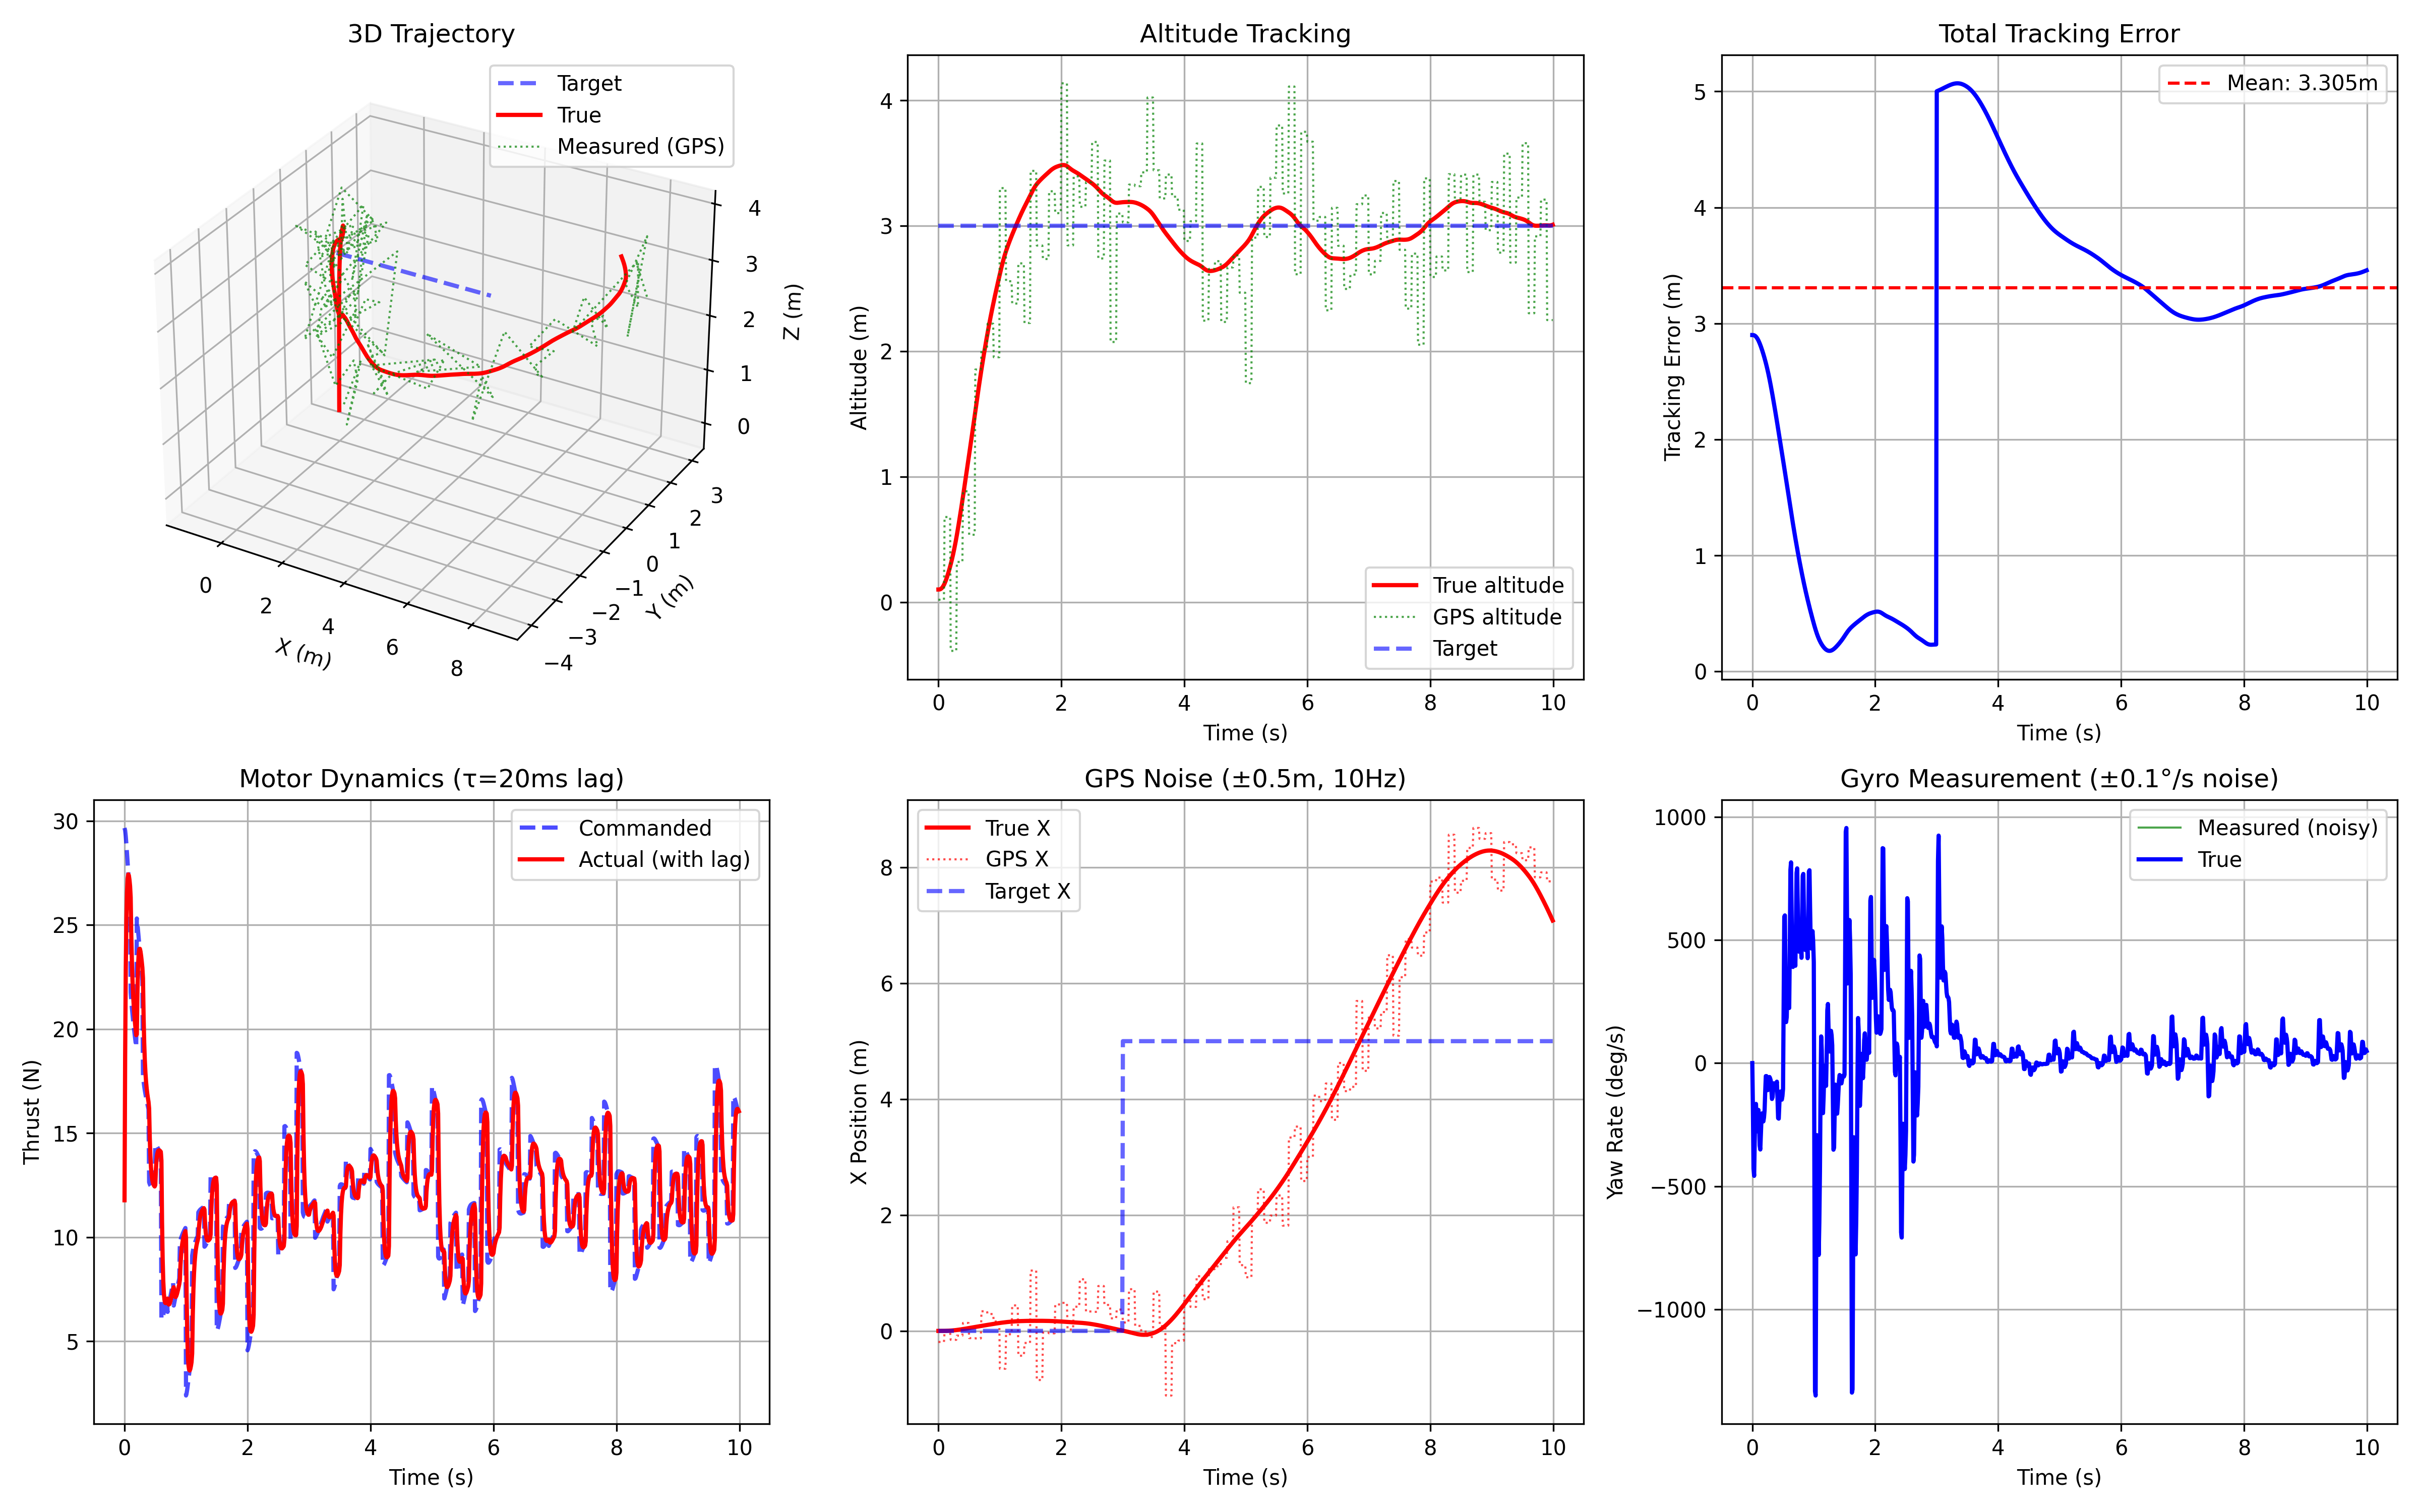

Python code for this plot:
import numpy as np
import sys
sys.path.insert(0, '../environment')
sys.path.insert(0, '../controller')
import matplotlib.pyplot as plt
from realistic_quadcopter import RealisticQuadcopter
from controller import QuadcopterController

def test_realistic_controller():
    """
    Test controller with realistic hardware-like simulation:
    - 1kHz control loop (dt = 1ms)
    - Sensor noise (IMU, GPS)
    - Motor dynamics (20ms lag)
    """
    print("Testing Controller with Realistic Hardware Simulation\n")

    # Create realistic environment
    quad = RealisticQuadcopter(mass=1.2, enable_noise=True, enable_motor_dynamics=True)
    controller = QuadcopterController(mass=1.2, g=9.81)

    # Target: hover at 3m, then move to (5, 0, 3)
    waypoints = [
        (0, 3000, [0, 0, 3]),      # Hover at origin for 3s
        (3000, 6000, [5, 0, 3]),   # Move to (5, 0, 3) over 3s
        (6000, 10000, [5, 0, 3])   # Hold position for 4s
    ]

    def get_target(step):
        """Get target position based on step count (1 step = 1ms)."""
        for step_start, step_end, pos in waypoints:
            if step_start <= step < step_end:
                return np.array(pos)
        return np.array(waypoints[-1][2])

    # Simulation parameters
    total_time = 10.0  # seconds
    total_steps = int(total_time / quad.dt)

    # Storage
    time_history = []
    state_true_history = []
    state_measured_history = []
    target_history = []
    control_history = []
    motor_actual_history = []

    print(f"Control loop: {1/quad.dt:.0f} Hz ({quad.dt*1000:.1f} ms timestep)")
    print(f"Total steps: {total_steps} ({total_time:.1f} seconds)")
    print(f"Motor lag: {quad.motor_time_constant*1000:.0f} ms")
    print(f"Sensor noise: Gyro ±{np.degrees(quad.gyro_noise_std):.1f}°/s, Accel ±{quad.accel_noise_std:.3f} m/s²")
    print(f"GPS: {quad.gps_update_rate} Hz, ±{quad.gps_noise_std:.1f}m\n")

    print("Running simulation...")

    # Reset quad
    x0 = np.zeros(12)
    x0[2] = 0.1
    quad.reset(x0)

    # Initial control
    u_cmd = np.array([quad.hover_thrust(), 0, 0, 0])

    for step in range(total_steps):
        # Get target
        target = get_target(step)

        # Step simulation with previous control
        measurements = quad.step(u_cmd)

        # Controller uses noisy measurements
        state_measured = np.concatenate([
            measurements['position'],
            measurements['velocity'],
            measurements['euler'],
            measurements['omega']
        ])

        # Compute control
        u_cmd = controller.controller(state_measured, target)

        # Store for analysis
        if step % 10 == 0:  # Store every 10ms to reduce memory
            time_history.append(quad.t)
            state_true_history.append(measurements['true_state'].copy())
            state_measured_history.append(state_measured.copy())
            target_history.append(target.copy())
            control_history.append(u_cmd.copy())
            motor_actual_history.append(np.array([quad.F_actual, *quad.tau_actual]))

    # Convert to arrays
    time_history = np.array(time_history)
    state_true = np.array(state_true_history)
    state_measured = np.array(state_measured_history)
    targets = np.array(target_history)
    controls = np.array(control_history)
    motor_actual = np.array(motor_actual_history)

    # Extract variables
    x_true = state_true[:, 0]
    y_true = state_true[:, 1]
    z_true = state_true[:, 2]
    x_meas = state_measured[:, 0]
    z_meas = state_measured[:, 2]

    x_d = targets[:, 0]
    y_d = targets[:, 1]
    z_d = targets[:, 2]

    # Tracking error (based on true state)
    error = np.sqrt((x_true - x_d)**2 + (y_true - y_d)**2 + (z_true - z_d)**2)

    print("\nResults:")
    print(f"  Final true position:     ({x_true[-1]:.2f}, {y_true[-1]:.2f}, {z_true[-1]:.2f})")
    print(f"  Final measured position: ({x_meas[-1]:.2f}, {state_measured[-1,1]:.2f}, {z_meas[-1]:.2f})")
    print(f"  Target position:         ({x_d[-1]:.2f}, {y_d[-1]:.2f}, {z_d[-1]:.2f})")
    print(f"  Mean tracking error:     {np.mean(error[500:]):.3f} m")
    print(f"  RMS tracking error:      {np.sqrt(np.mean(error[500:]**2)):.3f} m")

    # Plot results
    fig = plt.figure(figsize=(16, 10))

    # 3D trajectory
    ax1 = fig.add_subplot(2, 3, 1, projection='3d')
    ax1.plot(x_d, y_d, z_d, 'b--', linewidth=2, label='Target', alpha=0.6)
    ax1.plot(x_true, y_true, z_true, 'r-', linewidth=2, label='True')
    ax1.plot(x_meas, state_measured[:, 1], z_meas, 'g:', linewidth=1, alpha=0.7, label='Measured (GPS)')
    ax1.set_xlabel('X (m)')
    ax1.set_ylabel('Y (m)')
    ax1.set_zlabel('Z (m)')
    ax1.set_title('3D Trajectory')
    ax1.legend()
    ax1.grid(True)

    # Position vs time
    ax2 = fig.add_subplot(2, 3, 2)
    ax2.plot(time_history, z_true, 'r-', label='True altitude', linewidth=2)
    ax2.plot(time_history, z_meas, 'g:', label='GPS altitude', linewidth=1, alpha=0.7)
    ax2.plot(time_history, z_d, 'b--', label='Target', linewidth=2, alpha=0.6)
    ax2.set_xlabel('Time (s)')
    ax2.set_ylabel('Altitude (m)')
    ax2.set_title('Altitude Tracking')
    ax2.legend()
    ax2.grid(True)

    # Tracking error
    ax3 = fig.add_subplot(2, 3, 3)
    ax3.plot(time_history, error, 'b-', linewidth=2)
    ax3.axhline(np.mean(error[500:]), color='r', linestyle='--',
                label=f'Mean: {np.mean(error[500:]):.3f}m')
    ax3.set_xlabel('Time (s)')
    ax3.set_ylabel('Tracking Error (m)')
    ax3.set_title('Total Tracking Error')
    ax3.legend()
    ax3.grid(True)

    # Motor dynamics: commanded vs actual thrust
    ax4 = fig.add_subplot(2, 3, 4)
    ax4.plot(time_history, controls[:, 0], 'b--', label='Commanded', linewidth=2, alpha=0.7)
    ax4.plot(time_history, motor_actual[:, 0], 'r-', label='Actual (with lag)', linewidth=2)
    ax4.set_xlabel('Time (s)')
    ax4.set_ylabel('Thrust (N)')
    ax4.set_title(f'Motor Dynamics (τ={quad.motor_time_constant*1000:.0f}ms lag)')
    ax4.legend()
    ax4.grid(True)

    # GPS vs True position
    ax5 = fig.add_subplot(2, 3, 5)
    ax5.plot(time_history, x_true, 'r-', label='True X', linewidth=2)
    ax5.plot(time_history, x_meas, 'r:', label='GPS X', linewidth=1, alpha=0.7)
    ax5.plot(time_history, x_d, 'b--', label='Target X', linewidth=2, alpha=0.6)
    ax5.set_xlabel('Time (s)')
    ax5.set_ylabel('X Position (m)')
    ax5.set_title(f'GPS Noise (±{quad.gps_noise_std:.1f}m, {quad.gps_update_rate}Hz)')
    ax5.legend()
    ax5.grid(True)

    # Angular velocities (with gyro noise)
    ax6 = fig.add_subplot(2, 3, 6)
    omega_z_true = state_true[:, 11]
    omega_z_meas = state_measured[:, 11]
    ax6.plot(time_history, np.degrees(omega_z_meas), 'g-', label='Measured (noisy)', linewidth=1, alpha=0.7)
    ax6.plot(time_history, np.degrees(omega_z_true), 'b-', label='True', linewidth=2)
    ax6.set_xlabel('Time (s)')
    ax6.set_ylabel('Yaw Rate (deg/s)')
    ax6.set_title(f'Gyro Measurement (±{np.degrees(quad.gyro_noise_std):.1f}°/s noise)')
    ax6.legend()
    ax6.grid(True)

    plt.tight_layout()
    plt.savefig('test_realistic.png', dpi=300)
    print(f"\nPlot saved: test_realistic.png")

    print("\n" + "="*60)
    print("REALISTIC HARDWARE SIMULATION RESULTS:")
    print(f"  Control loop rate:       {1/quad.dt:.0f} Hz")
    print(f"  Motor lag:               {quad.motor_time_constant*1000:.0f} ms")
    print(f"  GPS noise:               ±{quad.gps_noise_std:.1f} m")
    print(f"  Mean tracking error:     {np.mean(error[500:]):.3f} m")
    print(f"  Controller handles:      Sensor noise ✓, Motor lag ✓")
    print("="*60)

if __name__ == "__main__":
    test_realistic_controller()
